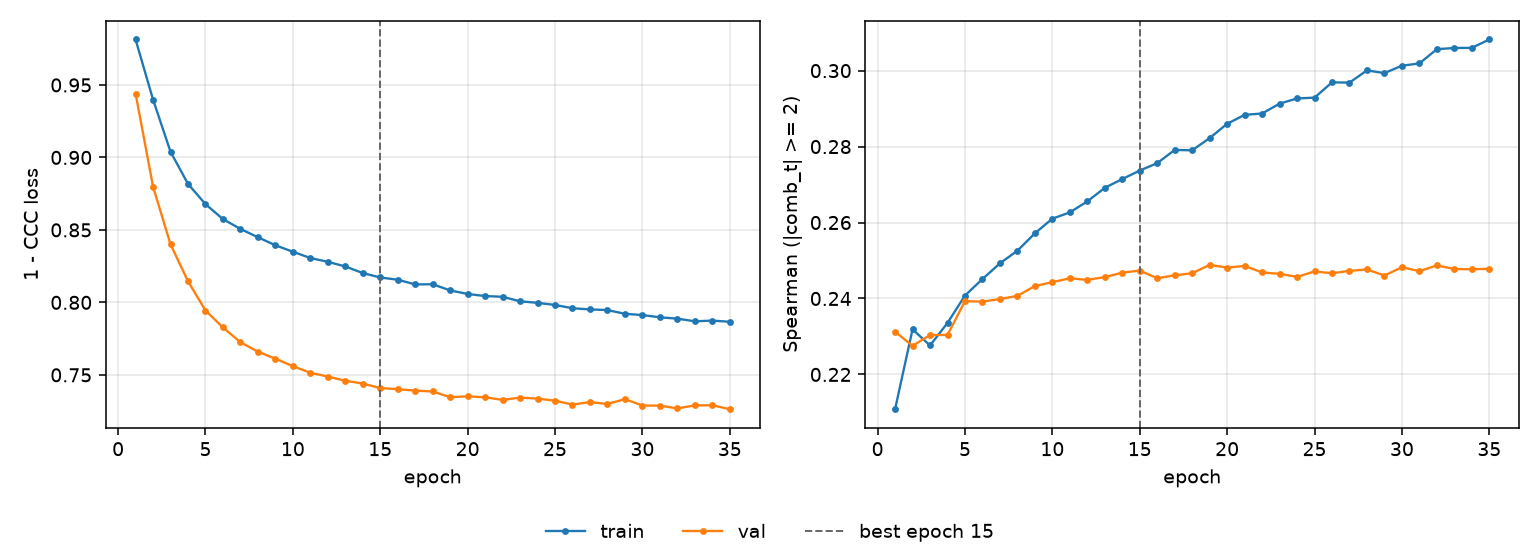

Source data for this figure (header and first rows):
epoch, tr_loss, vl_loss, tr_sp, vl_sp, is_best
1, 0.9814, 0.9441, 0.2108, 0.2313, False
2, 0.9399, 0.8799, 0.2319, 0.2275, False
3, 0.9039, 0.84, 0.2276, 0.2304, False
4, 0.8817, 0.8146, 0.2336, 0.2304, False
5, 0.8678, 0.7944, 0.2408, 0.2393, False
6, 0.8574, 0.7827, 0.2451, 0.2392, False
7, 0.8507, 0.7725, 0.2493, 0.2399, False
8, 0.8449, 0.766, 0.2526, 0.2407, False
9, 0.8394, 0.7612, 0.2572, 0.2433, False
10, 0.8349, 0.756, 0.261, 0.2443, False
11, 0.8306, 0.7515, 0.2627, 0.2453, False
12, 0.828, 0.7488, 0.2656, 0.2449, False
13, 0.8248, 0.7459, 0.2691, 0.2456, False
14, 0.8202, 0.744, 0.2714, 0.2468, False
15, 0.8172, 0.7409, 0.2737, 0.2474, True
16, 0.8156, 0.7401, 0.2756, 0.2453, False
17, 0.8124, 0.7391, 0.2791, 0.2461, False
18, 0.8125, 0.7385, 0.279, 0.2467, False
19, 0.8083, 0.7346, 0.2822, 0.2489, False
20, 0.8058, 0.7352, 0.286, 0.2481, False
21, 0.8044, 0.7345, 0.2884, 0.2486, False
22, 0.8038, 0.7327, 0.2887, 0.2469, False
23, 0.8008, 0.7343, 0.2913, 0.2465, False
24, 0.7997, 0.7336, 0.2927, 0.2457, False
25, 0.7982, 0.7322, 0.2929, 0.2471, False
26, 0.7959, 0.7295, 0.2969, 0.2466, False
27, 0.7952, 0.7312, 0.2968, 0.2473, False
28, 0.7947, 0.7299, 0.3001, 0.2476, False
29, 0.7921, 0.7332, 0.2994, 0.246, False
30, 0.7912, 0.7288, 0.3013, 0.2482, False
31, 0.7897, 0.7287, 0.3019, 0.2472, False
32, 0.7888, 0.7269, 0.3056, 0.2487, False
33, 0.7869, 0.7289, 0.306, 0.2478, False
34, 0.7874, 0.7291, 0.306, 0.2477, False
35, 0.7866, 0.7263, 0.3082, 0.2478, False
